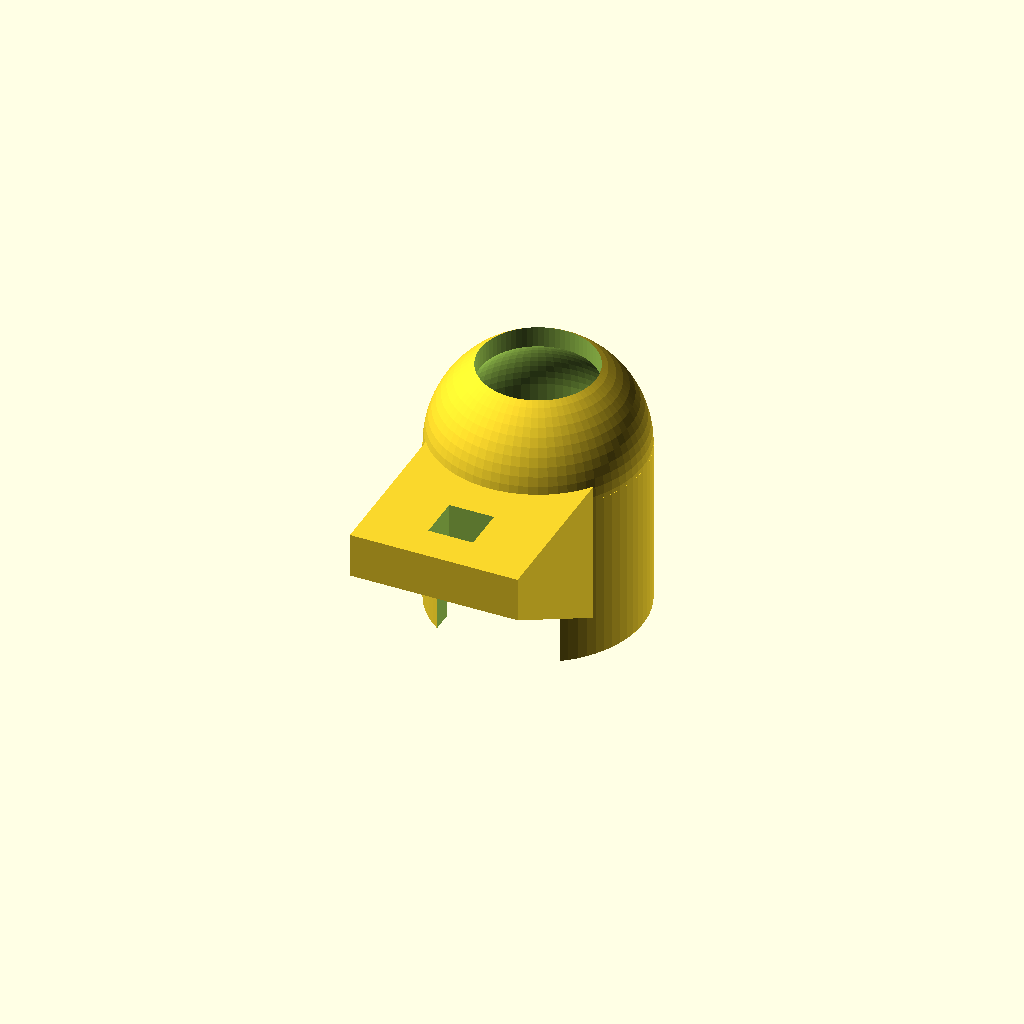
Cell 1 — every parameter at its default value.
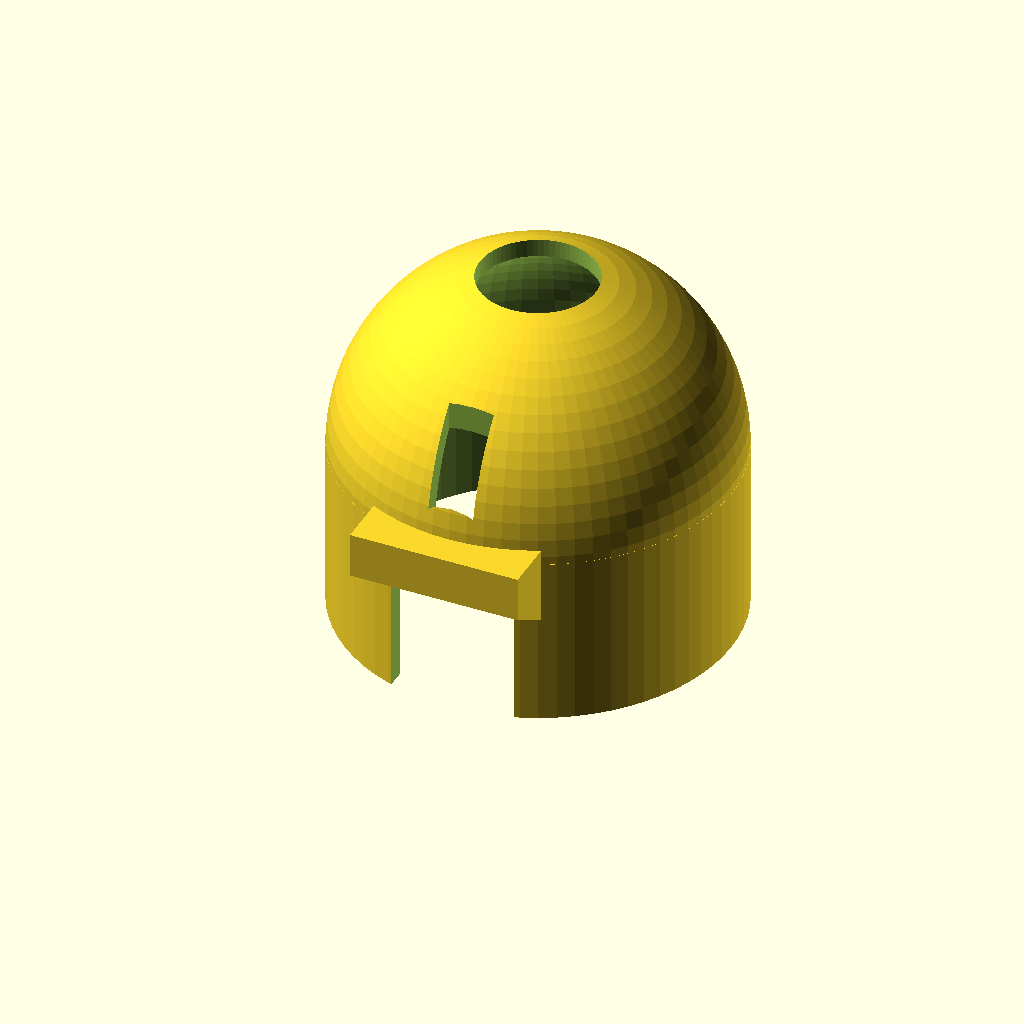
Cell 2: the same model with d = 63.
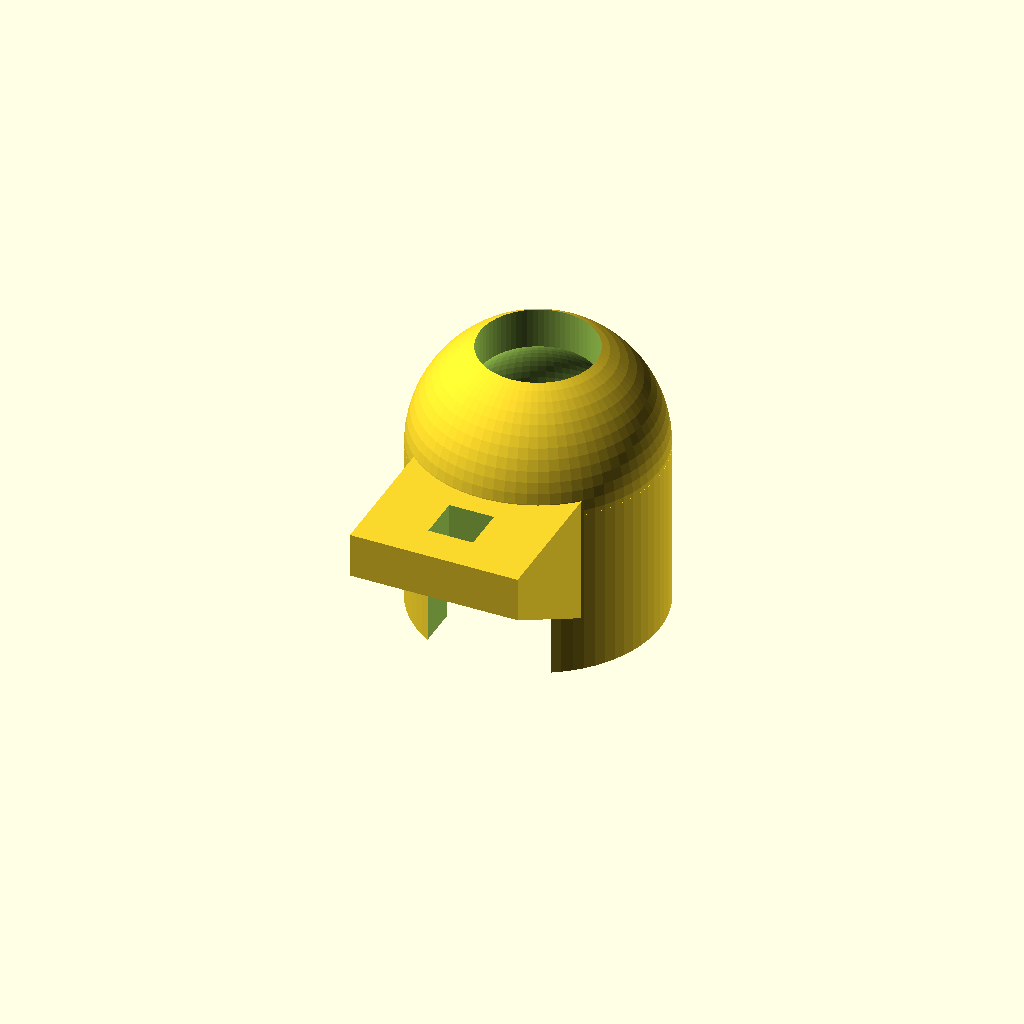
Cell 3: wall = 6 (everything else at default).
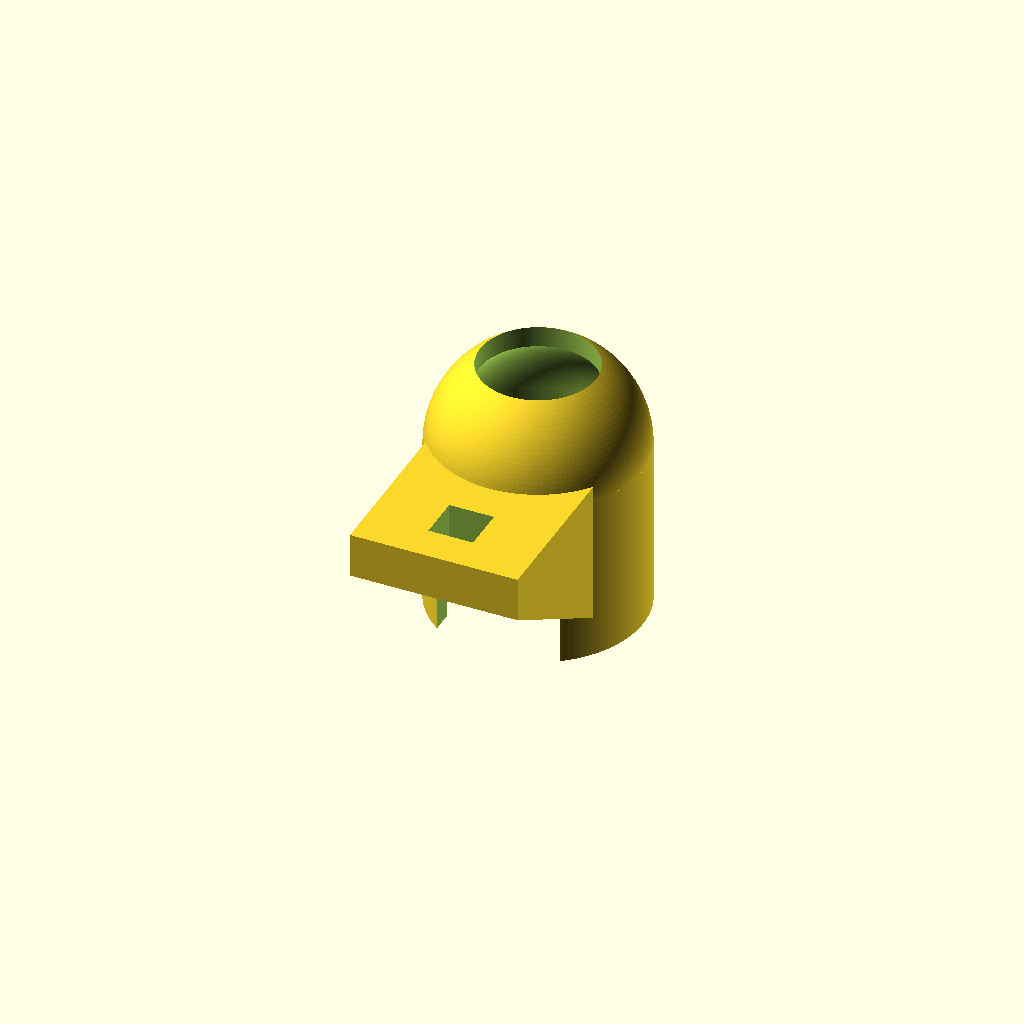
Cell 4: smooth = 144 (everything else at default).
One fixed orthographic camera (rotation 55°, 0°, 25°; colour scheme Cornfield) for every cell.
The OpenSCAD source (inputs/thingiverse/files/thing-1358624/files/vise-part.scad):
d = 31.5;
axis_d = 14;
wall = 3;

bd = 7.5;

bottom_z = -10-12.8-7.5;


z1  = bottom_z + 28-3;
z2 = z1+8;
smooth = 72;//360;


module cutout(){
    
//part to cutout
 union(){
sphere(d=d,$fn=smooth);
//hull(){
//cylinder(50, axis_d/2,axis_d/2);

//rotate([0,90,0])
//cylinder(50, axis_d/2,axis_d/2);
//}
cylinder(50, 20.7/2,20.7/2,$fn=smooth);

translate([0,0,-40])
cylinder(40,d/2,d/2,$fn=smooth);


translate([0,0,-10-12.8-1])
rotate([-90,0,0])
cylinder(50,bd/2,bd/2,$fn=smooth);

translate([0,0,-10-12.8-1])
rotate([-90,0,0])
translate([0,0,d/2+wall-1])
cylinder(3,bd/2,11/2,$fn=smooth);

translate([-11,-50,-30+z1])
cube([22,50,30]);

translate([-4,-4-28-1.5,-20])
cube([8,8,50]);

translate([-25,-25,-10+bottom_z])
cube([50,50,10]);
}    
    }

difference(){
    union(){
sphere(d=d+2*wall,$fn=smooth);
translate([0,0,bottom_z])
cylinder(10+12.8+7.5,d/2+wall,d/2+wall,$fn=smooth);
        
        
translate([0,0,-10-12.8-1])
rotate([-90,0,0])
cylinder(20,bd,bd,$fn=smooth);
        
hull(){
translate([-15,-40,z1])
cube([30,40,8]);

translate([-15,0,-30])
cube([30,1,8]);
}


    };
   
  cutout();
}
Customizer parameters (derived from the source; name, type, default, range or options):
d: number, default 31.5
axis_d: number, default 14
wall: number, default 3
bd: number, default 7.5
smooth: number, default 72
